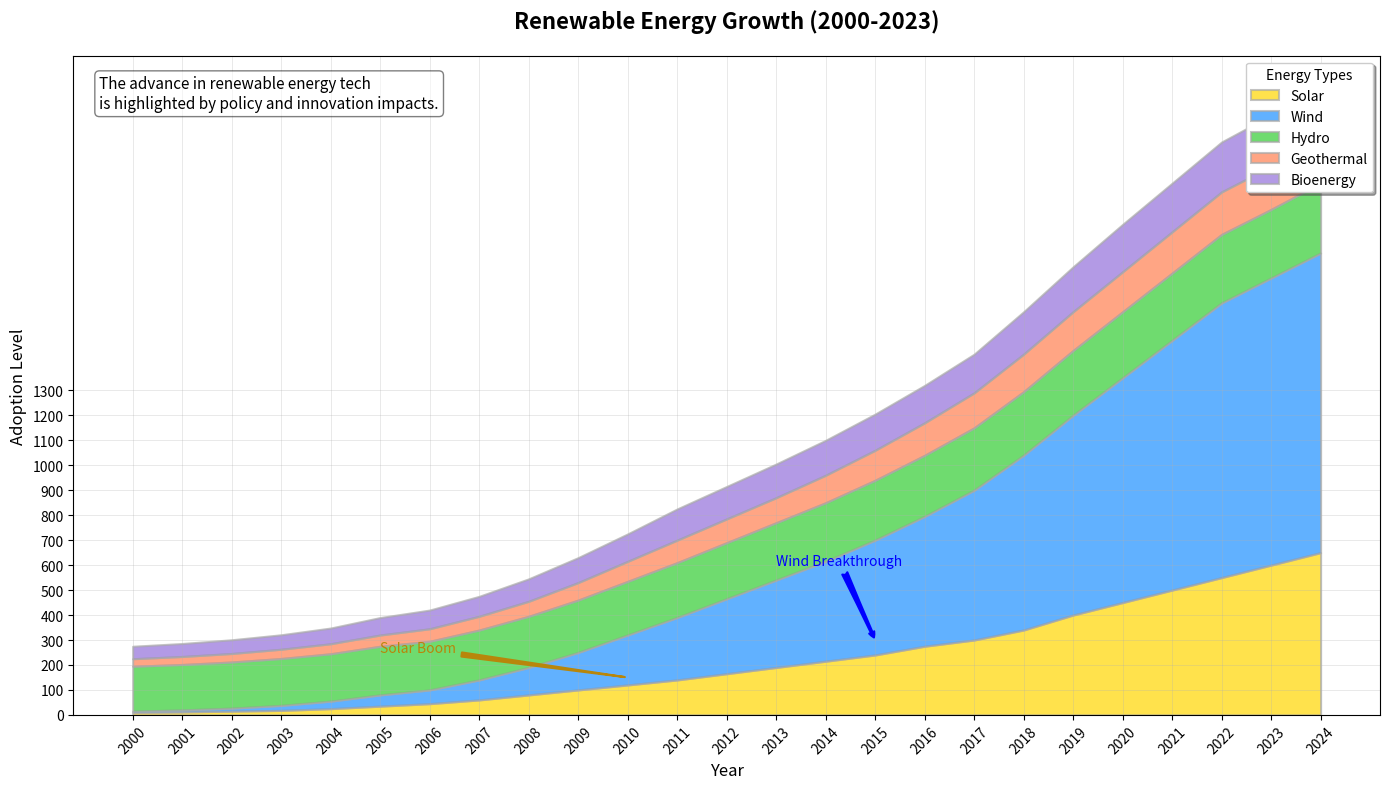

Reproduce this figure in Python.
import matplotlib.pyplot as plt
import numpy as np

years = np.arange(2000, 2025)

solar_power = np.array([10, 12, 15, 18, 25, 35, 45, 60, 80, 100, 120, 140, 165, 190, 215, 240, 275, 300, 340, 400, 450, 500, 550, 600, 650])
wind_power = np.array([5, 8, 12, 20, 30, 45, 55, 80, 110, 150, 200, 250, 300, 350, 400, 460, 520, 600, 700, 800, 900, 1000, 1100, 1150, 1200])
hydro_power = np.array([180, 182, 185, 188, 190, 195, 195, 200, 205, 210, 215, 220, 225, 230, 235, 240, 245, 250, 255, 260, 265, 270, 275, 275, 280])
geothermal = np.array([30, 32, 34, 37, 40, 45, 50, 55, 60, 70, 80, 90, 95, 100, 110, 120, 130, 140, 150, 155, 160, 165, 170, 172, 175])
bioenergy = np.array([50, 52, 55, 58, 63, 70, 75, 80, 90, 100, 110, 125, 130, 135, 140, 145, 150, 155, 170, 180, 190, 195, 200, 205, 210])

energy_data = np.vstack([solar_power, wind_power, hydro_power, geothermal, bioenergy])

fig, ax = plt.subplots(figsize=(14, 8))

# Changed marker types, and adjusted border and grid styles
ax.stackplot(years, energy_data, labels=['Solar', 'Wind', 'Hydro', 'Geothermal', 'Bioenergy'],
             colors=['#ffd700', '#1e90ff', '#32cd32', '#ff7f50', '#9370db'], alpha=0.7, edgecolor='darkgrey', linewidth=1.5)

ax.set_title('Renewable Energy Growth (2000-2023)', fontsize=16, fontweight='bold', pad=20)
ax.set_xlabel('Year', fontsize=12)
ax.set_ylabel('Adoption Level', fontsize=12)

# Changed legend style
ax.legend(loc='upper right', fontsize=10, title='Energy Types', frameon=True, shadow=True)

# Changed grid style
ax.grid(linestyle='-', linewidth=0.5, alpha=0.4)

plt.xticks(years, rotation=45)
plt.yticks(np.arange(0, 1301, 100))

ax.annotate('Solar Boom', xy=(2010, 150), xytext=(2005, 250),
            arrowprops=dict(arrowstyle='wedge', color='darkgoldenrod', lw=1.5), fontsize=10, color='darkgoldenrod')

ax.annotate('Wind Breakthrough', xy=(2015, 300), xytext=(2013, 600),
            arrowprops=dict(arrowstyle='fancy', connectionstyle='arc3', color='blue', lw=1.5),
            fontsize=10, color='blue')

description_box = dict(boxstyle='round', facecolor='white', alpha=0.5)
description = ("The advance in renewable energy tech\n"
               "is highlighted by policy and innovation impacts.")
ax.text(0.02, 0.97, description, transform=ax.transAxes, fontsize=11,
        verticalalignment='top', bbox=description_box)

plt.tight_layout()
plt.show()
